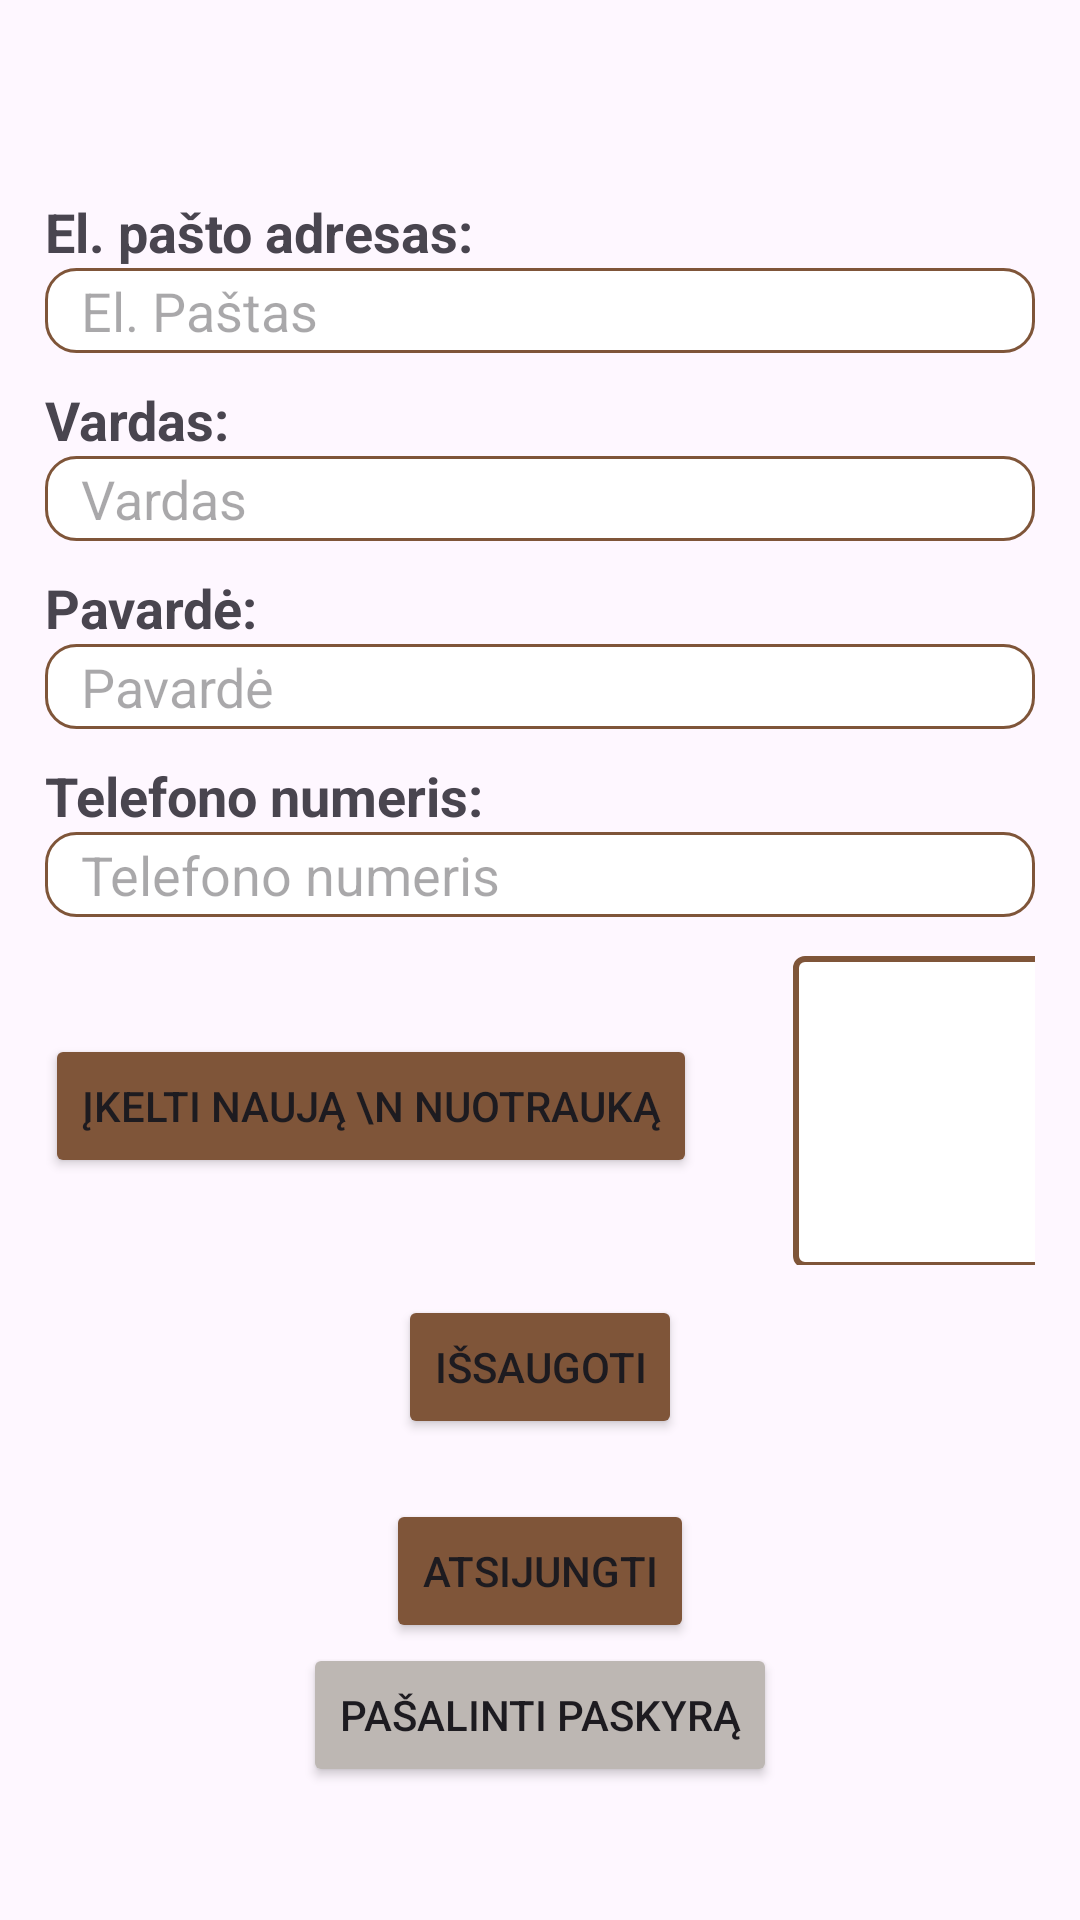

Layout XML and referenced resources for this Android screen:
<!-- AndroidManifest.xml: application theme Theme.Material3.Light -->
<!-- res/layout/fragment_user_edit.xml -->
<?xml version="1.0" encoding="utf-8"?>
<LinearLayout xmlns:android="http://schemas.android.com/apk/res/android"
    xmlns:app="http://schemas.android.com/apk/res-auto"
    xmlns:tools="http://schemas.android.com/tools"
    android:id="@+id/frameLayout3"
    android:layout_width="match_parent"
    android:layout_height="match_parent"
    android:orientation="vertical"
    android:paddingLeft="15sp"
    android:paddingTop="65dp"
    android:paddingRight="15sp"
    android:paddingBottom="15sp"
    tools:context=".fxControllers.ui.userEditor.UserEdit">

    <LinearLayout
        android:layout_width="match_parent"
        android:layout_height="wrap_content"
        android:orientation="vertical"
        android:paddingBottom="10dp">

        <TextView
            android:id="@+id/textView47"
            android:layout_width="match_parent"
            android:layout_height="wrap_content"
            android:layout_gravity="end"
            android:text="El. pašto adresas:"
            android:textSize="18sp"
            android:textStyle="bold" />

        <EditText
            android:id="@+id/userEmailField"
            android:layout_width="match_parent"
            android:layout_height="wrap_content"
            android:background="@drawable/edit_field"
            android:ems="10"
            android:hint="El. Paštas"
            android:inputType="textPersonName"
            android:paddingStart="12dp"
            android:paddingTop="2dp"
            android:paddingBottom="2dp"
            app:layout_constraintEnd_toEndOf="parent"
            app:layout_constraintHorizontal_bias="0.5"
            app:layout_constraintStart_toStartOf="parent"
            app:layout_constraintTop_toTopOf="parent" />
    </LinearLayout>

    <LinearLayout
        android:layout_width="match_parent"
        android:layout_height="wrap_content"
        android:orientation="vertical"
        android:paddingBottom="10dp">

        <TextView
            android:id="@+id/textView48"
            android:layout_width="match_parent"
            android:layout_height="wrap_content"
            android:layout_gravity="end"
            android:text="Vardas:"
            android:textSize="18sp"
            android:textStyle="bold" />

        <EditText
            android:id="@+id/userNameField"
            android:layout_width="match_parent"
            android:layout_height="wrap_content"
            android:background="@drawable/edit_field"
            android:ems="10"
            android:hint="Vardas"
            android:inputType="textPersonName"
            android:paddingStart="12dp"
            android:paddingTop="2dp"
            android:paddingBottom="2dp"
            app:layout_constraintEnd_toEndOf="parent"
            app:layout_constraintHorizontal_bias="0.5"
            app:layout_constraintStart_toStartOf="parent"
            app:layout_constraintTop_toBottomOf="@+id/userEmailField" />

    </LinearLayout>

    <LinearLayout
        android:layout_width="match_parent"
        android:layout_height="wrap_content"
        android:orientation="vertical"
        android:paddingBottom="10dp">

        <TextView
            android:id="@+id/textView49"
            android:layout_width="match_parent"
            android:layout_height="wrap_content"
            android:layout_gravity="end"
            android:text="Pavardė:"
            android:textSize="18sp"
            android:textStyle="bold" />

        <EditText
            android:id="@+id/userSurnameField"
            android:layout_width="match_parent"
            android:layout_height="wrap_content"
            android:background="@drawable/edit_field"
            android:ems="10"
            android:hint="Pavardė"
            android:inputType="textPersonName"
            android:paddingStart="12dp"
            android:paddingTop="2dp"
            android:paddingBottom="2dp"
            app:layout_constraintEnd_toEndOf="parent"
            app:layout_constraintHorizontal_bias="0.5"
            app:layout_constraintStart_toStartOf="parent"
            app:layout_constraintTop_toBottomOf="@+id/userNameField" />
    </LinearLayout>

    <LinearLayout
        android:layout_width="match_parent"
        android:layout_height="wrap_content"
        android:orientation="vertical"
        android:paddingBottom="10dp">

        <TextView
            android:id="@+id/textView51"
            android:layout_width="match_parent"
            android:layout_height="wrap_content"
            android:layout_gravity="end"
            android:text="Telefono numeris:"
            android:textSize="18sp"
            android:textStyle="bold" />

        <EditText
            android:id="@+id/userNumberField"
            android:layout_width="match_parent"
            android:layout_height="wrap_content"
            android:background="@drawable/edit_field"
            android:ems="10"
            android:hint="Telefono numeris"
            android:inputType="textPersonName"
            android:paddingStart="12dp"
            android:paddingTop="2dp"
            android:paddingBottom="2dp"
            app:layout_constraintEnd_toEndOf="parent"
            app:layout_constraintHorizontal_bias="0.5"
            app:layout_constraintStart_toStartOf="parent"
            app:layout_constraintTop_toBottomOf="@+id/userSurnameField" />
    </LinearLayout>


    <LinearLayout
        android:layout_width="match_parent"
        android:layout_height="wrap_content"
        android:orientation="horizontal"
        android:paddingBottom="10dp">

        <Button
            android:id="@+id/uploadProfilePictureButton"
            android:layout_width="wrap_content"
            android:layout_height="wrap_content"
            android:layout_gravity="center_vertical"
            android:backgroundTint="#7f5539"
            android:text="Įkelti naują \n nuotrauką"
            app:layout_constraintEnd_toEndOf="parent"
            app:layout_constraintHorizontal_bias="0.5"
            app:layout_constraintStart_toStartOf="parent"
            app:layout_constraintTop_toBottomOf="@+id/userNumberField" />

        <ImageView
            android:id="@+id/profilePictureImageView"
            android:layout_width="125dp"
            android:layout_height="104dp"
            android:layout_gravity="center_vertical"
            android:layout_marginLeft="32dp"
            android:layout_marginTop="2dp"
            android:src="@drawable/background"
            app:layout_constraintEnd_toEndOf="parent"
            app:layout_constraintStart_toStartOf="parent"
            app:layout_constraintTop_toBottomOf="@+id/uploadProfilePictureButton" />
    </LinearLayout>

    <LinearLayout
        android:layout_width="match_parent"
        android:layout_height="wrap_content"
        android:orientation="vertical"
        android:paddingBottom="10dp">

        <Button
            android:id="@+id/updateUserInformationButton"
            android:layout_width="wrap_content"
            android:layout_height="wrap_content"
            android:layout_gravity="center_horizontal"
            android:backgroundTint="#7f5539"
            android:text="Išsaugoti"
            app:layout_constraintEnd_toEndOf="parent"
            app:layout_constraintHorizontal_bias="0.5"
            app:layout_constraintStart_toStartOf="parent"
            app:layout_constraintTop_toBottomOf="@+id/profilePictureImageView" />

        <Button
            android:id="@+id/signOut"
            android:layout_width="wrap_content"
            android:layout_height="wrap_content"
            android:layout_gravity="center_horizontal"
            android:layout_marginTop="20dp"
            android:backgroundTint="#7f5539"
            android:text="Atsijungti"
            app:layout_constraintEnd_toEndOf="parent"
            app:layout_constraintHorizontal_bias="0.5"
            app:layout_constraintStart_toStartOf="parent"
            app:layout_constraintTop_toBottomOf="@+id/deleteUser" />

        <Button
            android:id="@+id/deleteUser"
            android:layout_width="wrap_content"
            android:layout_height="wrap_content"
            android:layout_gravity="center_horizontal"
            android:backgroundTint="#BDB7B3"
            android:text="Pašalinti paskyrą"
            app:layout_constraintEnd_toEndOf="parent"
            app:layout_constraintStart_toStartOf="parent"
            app:layout_constraintTop_toBottomOf="@+id/updateUserInformationButton" />


    </LinearLayout>

    <LinearLayout
        android:layout_width="match_parent"
        android:layout_height="wrap_content"
        android:orientation="vertical"
        android:paddingBottom="10dp">

    </LinearLayout>

</LinearLayout>
<!-- resources referenced by this layout -->
<resources>
  <!-- drawable background (drawable) -->
  <?xml version="1.0" encoding="utf-8"?>
  <shape xmlns:android="http://schemas.android.com/apk/res/android">
  
      
      <solid android:color="@color/white"/>
      <corners android:radius="3dp"/>
      <stroke
  
          android:width="2dp"
          android:color="#7f5539" />
  </shape>
  <!-- drawable edit_field (drawable) -->
  <?xml version="1.0" encoding="utf-8"?>
  <shape xmlns:android="http://schemas.android.com/apk/res/android"
      android:shape="rectangle" >
  
      <solid android:color="#FFFFFF"/>
  
      <stroke android:width="1dip" android:color="#7f5539"/>
      <corners android:topLeftRadius="10dp"
          android:topRightRadius="10dp"
          android:bottomRightRadius="10dp"
          android:bottomLeftRadius="10dp"/>
  
  </shape>
  <color name="white">#FFFFFFFF</color>
</resources>
